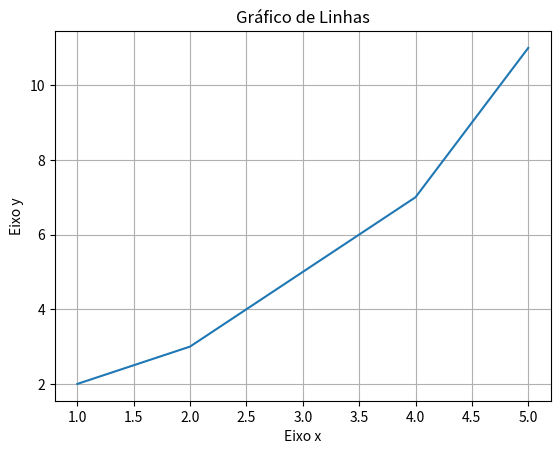

Here is the Python script that generated this plot:
import matplotlib.pyplot as plt

# Dados
x = [1, 2, 3, 4, 5]
y = [2, 3, 5, 7, 11]

# Plotagem do gráfico de linhas
plt.plot(x, y)
plt.title('Gráfico de Linhas')
plt.xlabel('Eixo x')
plt.ylabel('Eixo y')
plt.grid(True)
plt.show()
